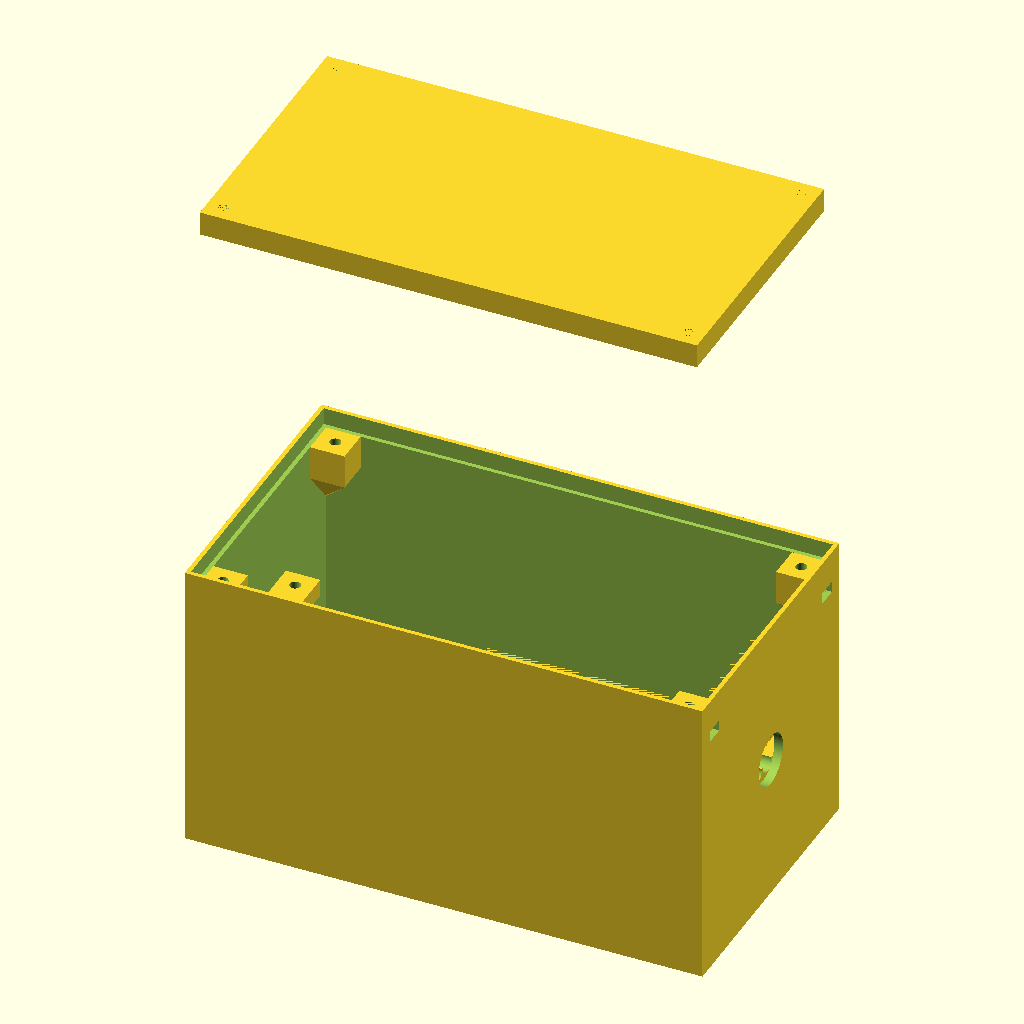
Cell 1: the model at its default parameters.
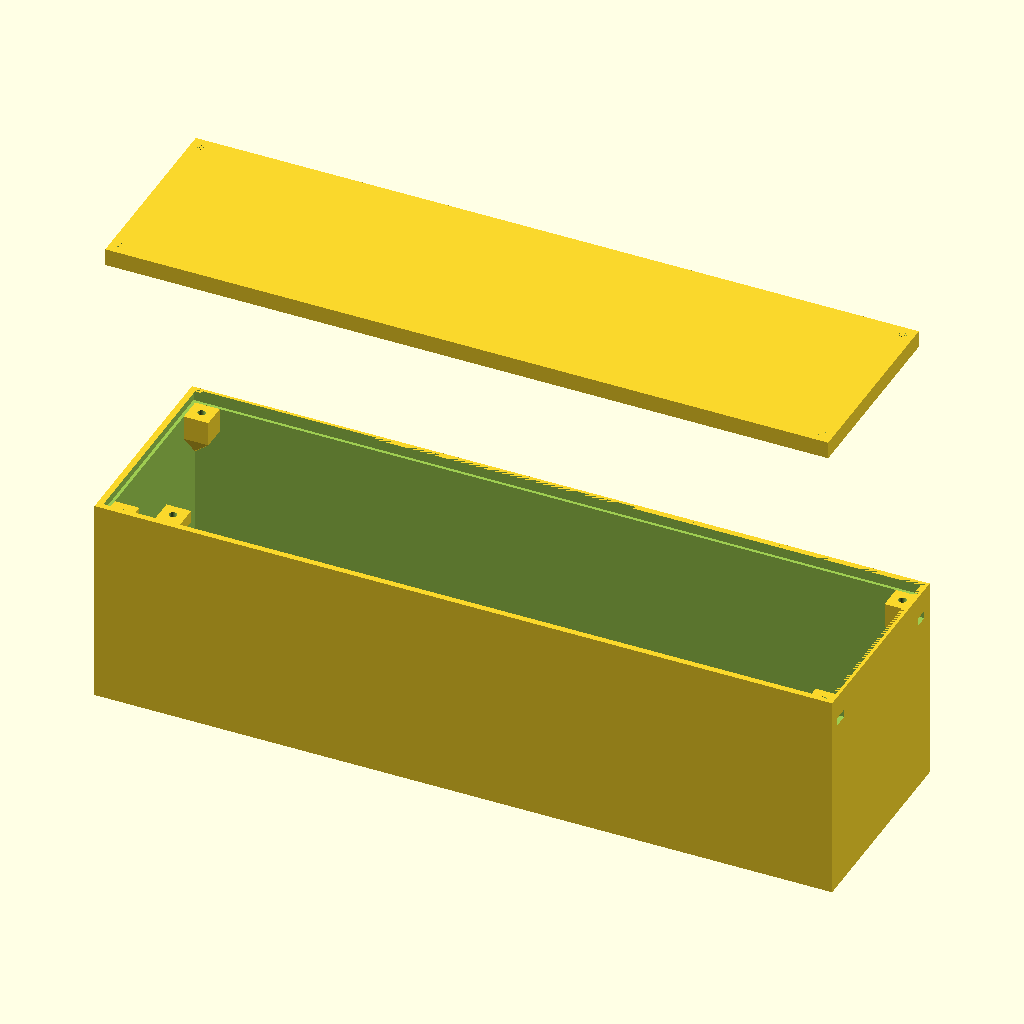
Cell 2 — boxlength set to 300, the other parameters unchanged.
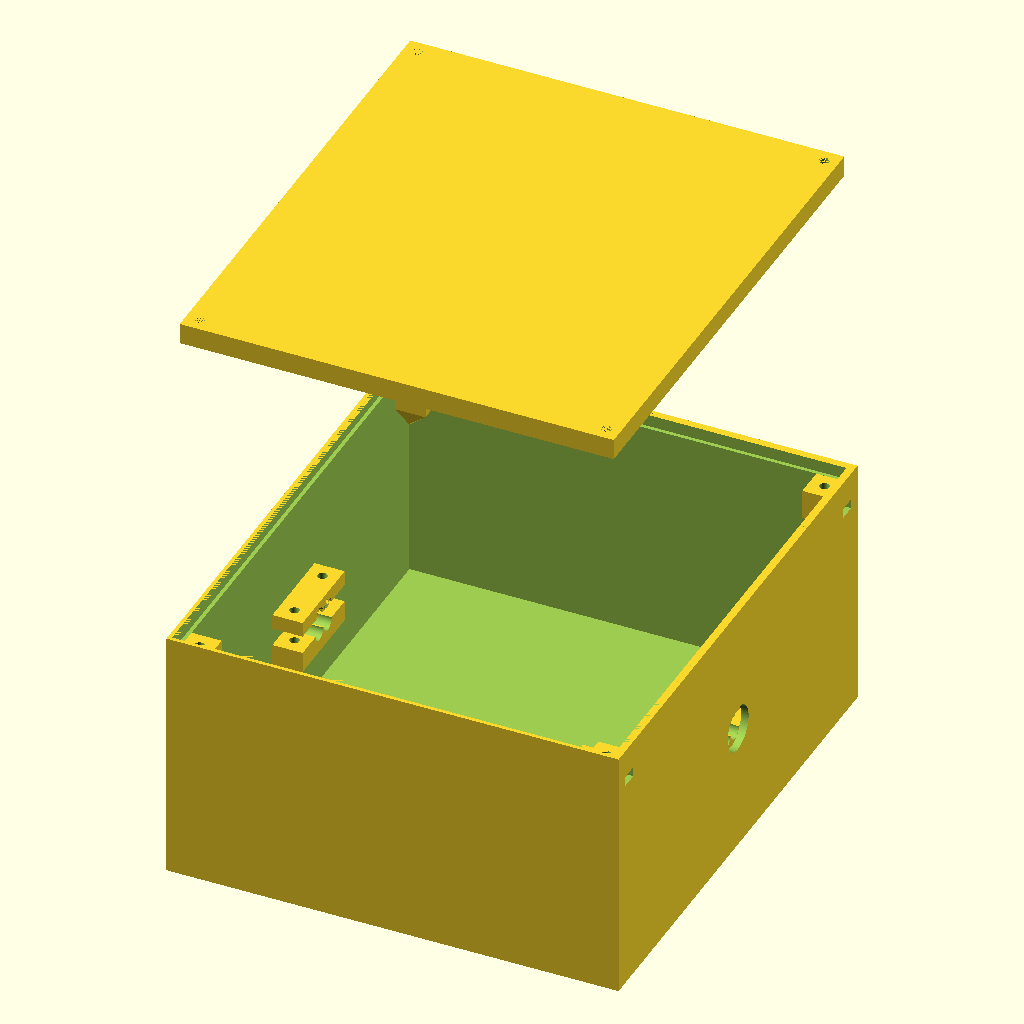
Cell 3: the same model with boxwidth = 170.
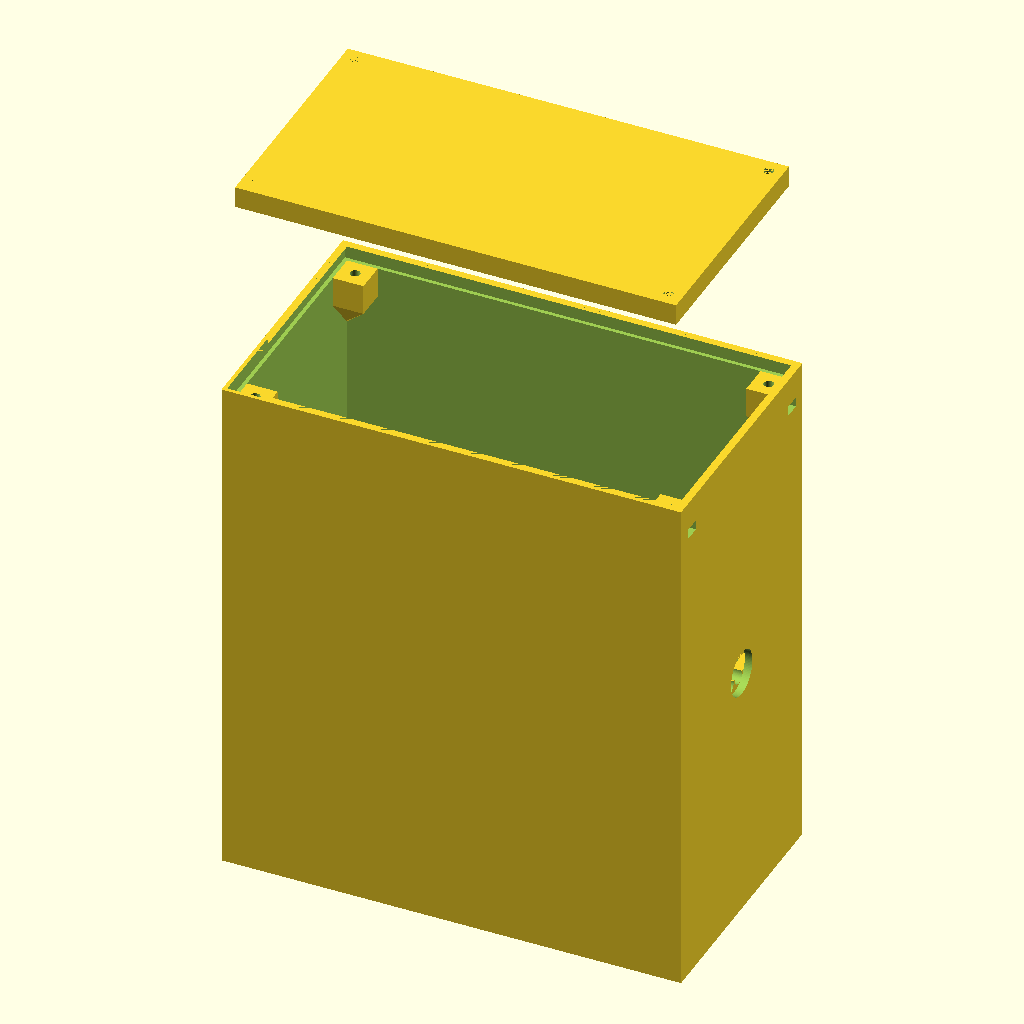
Cell 4: boxheight = 170 (everything else at default).
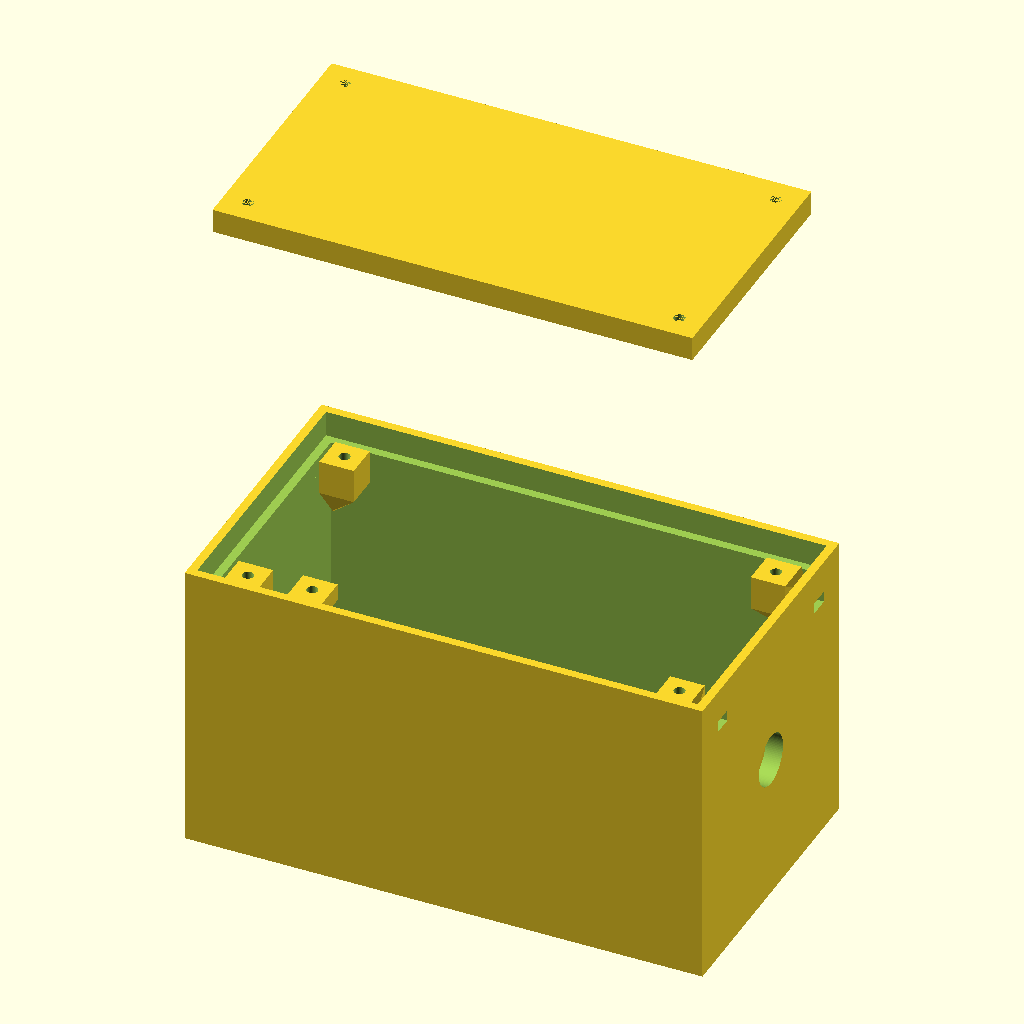
Cell 5: thicknesswall = 10 (everything else at default).
All cells are drawn from the same view direction (rotation 55°, 0°, 25°, orthographic, colour scheme Cornfield), but the view is re-fitted for each cell, so position and scale can differ between cells as well as the parameter.
OpenSCAD source file CAD/src/Indor_12V socket/krabicka_vnitrni.scad:
//include  <Parameters.scad>;
//upravit velikost vyrezu, zapustit matky do dna, vkladani matek z venku, uprava pro tisk bez podpor

//velikost boxu
boxlength = 150;
boxwidth = 85;
boxheight = 85;
thicknesswall=5;

//viko
caplength=150;
capwidth=85;
capheight=5;
posunutivika=150;

//vstup napajecich vodicu
powersourceinputdiameter=15;

//vyrez pro 12 V zasuvku
cutoutheight=65;
cutoutwidth=20;
xscrewposition=41;
yscrewposition=11;
//zapust sroubu
embeddingheight= 10;
embeddingdiameter= 10;

//upevneni privodnichvodicu
sleevelength=30;
sleevewidth=10;
sleeveheight=7;
sleeveheightupper=5;
wirediameter=5.4;


M3_screw_diameter=3.2;
M3_nut_height = 2.7;
M3_nut_diameter = 6.6;
M3_screw_head_height = 3;

// krabice
difference(){
  cube(size=[boxlength,boxwidth,boxheight],center=true);
  translate([0,0,thicknesswall])
  cube(size=[boxlength-thicknesswall,boxwidth-thicknesswall,boxheight],center=true);

  //vyrez pro ulozeni vika
  translate([0,0,boxheight/2-2.5])
  cube(size=[boxlength-(thicknesswall/2),boxwidth-(thicknesswall/2),thicknesswall],center=true);

  //vyrezem pro zasuvku 12V
  translate([0,0,-boxheight/2+thicknesswall])
  cube(size=[cutoutheight,cutoutwidth,thicknesswall+5],center=true);
  //generovani otvoru pro pripojeni 12 V zasuvky
  screwhole();
  mirror(v=[1,0,0]){
    screwhole();
  }
  mirror(v=[1,0,0]){
    mirror(v=[0,1,0]){
      screwhole();
    }
  }
  mirror(v=[0,1,0]){
    screwhole();
  }

  //otvor pro vstup napajecich vodicu
  rotate([0,90,0]){
    cylinder(h=180,d=powersourceinputdiameter,$fn=100,center=true);
  }
}

// generovani boxu pro ulozeni matek maticek
nutbox();
mirror(v=[1,0,0]){
  nutbox();
}
mirror(v=[1,0,0]){
  mirror(v=[0,1,0]){
    nutbox();
  }
}
mirror(v=[0,1,0]){
  nutbox();
}

//generovani vika
difference(){
  translate([0,0,posunutivika+(M3_screw_head_height+4)/2])
  cube(size=[boxlength-thicknesswall-1,boxwidth-thicknesswall-1,M3_screw_head_height+4],center=true);
  //zapusteni hlavicek sroubu do vika
  pruchozisezapusti();
  mirror(v=[1,0,0]){
    pruchozisezapusti();
  }
  mirror(v=[1,0,0]){
    mirror(v=[0,1,0]){
      pruchozisezapusti();
    }
  }
  mirror(v=[0,1,0]){
    pruchozisezapusti();
  }
}

//generovani ukotveni privodnich kabelu
translate(([-boxlength/2+thicknesswall+sleevewidth/4,0,-7]))
rotate([0,0,90]){
  anchorwiring();
}
translate(([+boxlength/2-thicknesswall-sleevewidth/4,0,-7]))
rotate([180,180,90]){
  anchorwiring();
}

//module ulozeni matek pro viko
module nutbox (){
  difference(){
    hull(){
      translate([boxlength/2-thicknesswall-embeddingdiameter/4,boxwidth/2-thicknesswall-embeddingdiameter/4,boxheight/2-embeddingheight])
      cube(size=[embeddingdiameter,embeddingdiameter,embeddingheight],center=true);
      //podpora pro tisk
      translate([boxlength/2-thicknesswall+embeddingdiameter/3,boxwidth/2-thicknesswall+embeddingdiameter/3,boxheight/2-embeddingheight*2])
      cylinder(h=15,d=1,fn=4, center=true);
    }
    //pruchozi dira pro sroub
    translate([boxlength/2-thicknesswall-embeddingdiameter/4,boxwidth/2-thicknesswall-embeddingdiameter/4,boxheight/2-embeddingheight-8])
    cylinder(h = 17, d = M3_screw_diameter, $fn=100);
    //ulozeni matky sestihran
    translate([boxlength/2-thicknesswall-embeddingdiameter/4,boxwidth/2-thicknesswall-embeddingdiameter/4,boxheight/2-embeddingheight-M3_nut_height])
    cylinder(h = M3_nut_height*1.2, d = M3_nut_diameter, $fn=6);
    //vyrez pro vlozeni matky
    translate([boxlength/2-thicknesswall/2-1,boxwidth/2-thicknesswall-embeddingdiameter/4,boxheight/2-embeddingheight-M3_nut_height/2.5])
    cube(size=[4,M3_nut_diameter*0.9,M3_nut_height*1.2],center=true);
  }
}

//module pro diry pro pripojeni 12 V
module screwhole(){
  //diry pro srouby-pripojeni 12 V zasuvky do dna
  translate([xscrewposition,yscrewposition,-boxheight/2])
  cylinder(h=thicknesswall,d=M3_screw_diameter*1.1,$fn=100);
  //zapusteni setihranu pro lepsi pripojeni 12 V panelu
  translate([xscrewposition,yscrewposition,-boxheight/2+M3_nut_height])
  cylinder(h=M3_nut_height,d=M3_nut_diameter*1.1,$fn=6);

  //otvor pro vlozeni matky z vnejsi strany
  translate([boxlength/2-1,boxwidth/2-thicknesswall-embeddingdiameter/4,boxheight/2-embeddingheight-M3_nut_height/2.5])
  cube(size=[6,M3_nut_diameter*0.9,M3_nut_height*1.2],center=true);
}

//modul-ukoveni privodnich dratu
module anchorwiring(){

  difference(){
    hull(){
      cube(size=[sleevelength,sleevewidth,sleeveheight],center=true);
      translate([0,sleevewidth/2-0.2,-10])
      rotate([0,90,0]){
        cylinder(h=sleevelength,d=1,$fn=4,center=true);
      }
    }
    // vyrez pro ulozeni vodicu
    translate([-3,0,sleevewidth/3])
    rotate([90,0,0]){
      cylinder(h=sleevewidth+2,d=wirediameter,$fn=100,center=true);
    }
    translate([3,0,sleevewidth/3])
    rotate([90,0,0]){
      cylinder(h=sleevewidth+2,d=wirediameter,$fn=100,center=true);
    }
    //pruchod pro sroub
    translate([10,0,-sleeveheight])
    rotate([0,0,90])
    {
      cylinder(h=sleeveheight*2,d=M3_screw_diameter,$fn=100);
    }
    translate([-10,0,-sleeveheight])
    rotate([0,0,90])
    {
      cylinder(h=sleeveheight*2,d=M3_screw_diameter,$fn=100);
    }
    //vyrez pro ulozeni matky M3
    translate([-10,0,-sleeveheight/2-1])
    rotate([0,0,90])
    {
      cylinder(h=M3_nut_height+8,d=M3_nut_diameter,$fn=6,center=true);
    }
    translate([10,0,-sleeveheight/2-1])
    rotate([0,0,90])
    {
      cylinder(h=M3_nut_height+8,d=M3_nut_diameter,$fn=6,center=true);
    }
  }


  //horni pritlacna deska pro ukotveni vodicu
  difference(){
    translate([0,0,12])
    cube(size=[sleevelength,sleevewidth,sleeveheightupper],center=true);
    translate([10,0,12-sleeveheightupper/2])
    rotate([0,0,90])
    {
      cylinder(h=sleeveheightupper*4,d=M3_screw_diameter,$fn=100);
    }
    translate([-10,0,12-sleeveheightupper/2])
    rotate([0,0,90])
    {
      cylinder(h=sleeveheightupper*4,d=M3_screw_diameter,$fn=100);
    }

    // vyrez pro ulozeni vodicu
    translate([-3,0,12-sleevewidth/4])
    rotate([90,0,0]){
      cylinder(h=sleevewidth,d=wirediameter,$fn=100,center=true);
    }
    translate([3,0,12-sleevewidth/4])
    rotate([90,0,0]){
      cylinder(h=sleevewidth,d=wirediameter,$fn=100,center=true);
    }
  }
}

//modul pro diry ve viku
module pruchozisezapusti(){
  translate([boxlength/2-thicknesswall-embeddingdiameter/4,boxwidth/2-thicknesswall-embeddingdiameter/4,posunutivika])
  cylinder(h=M3_screw_head_height+4,d=M3_screw_diameter,$fn=100);
  translate([boxlength/2-thicknesswall-embeddingdiameter/4,boxwidth/2-thicknesswall-embeddingdiameter/4,posunutivika])
  cylinder(h=M3_screw_head_height,d=M3_screw_diameter+2,$fn=100);
}
Parameter table extracted from the source (name, type, default, range or options):
boxlength: number, default 150
boxwidth: number, default 85
boxheight: number, default 85
thicknesswall: number, default 5
caplength: number, default 150
capwidth: number, default 85
capheight: number, default 5
posunutivika: number, default 150
powersourceinputdiameter: number, default 15
cutoutheight: number, default 65
cutoutwidth: number, default 20
xscrewposition: number, default 41
yscrewposition: number, default 11
embeddingheight: number, default 10
embeddingdiameter: number, default 10
sleevelength: number, default 30
sleevewidth: number, default 10
sleeveheight: number, default 7
sleeveheightupper: number, default 5
wirediameter: number, default 5.4
M3_screw_diameter: number, default 3.2
M3_nut_height: number, default 2.7
M3_nut_diameter: number, default 6.6
M3_screw_head_height: number, default 3
